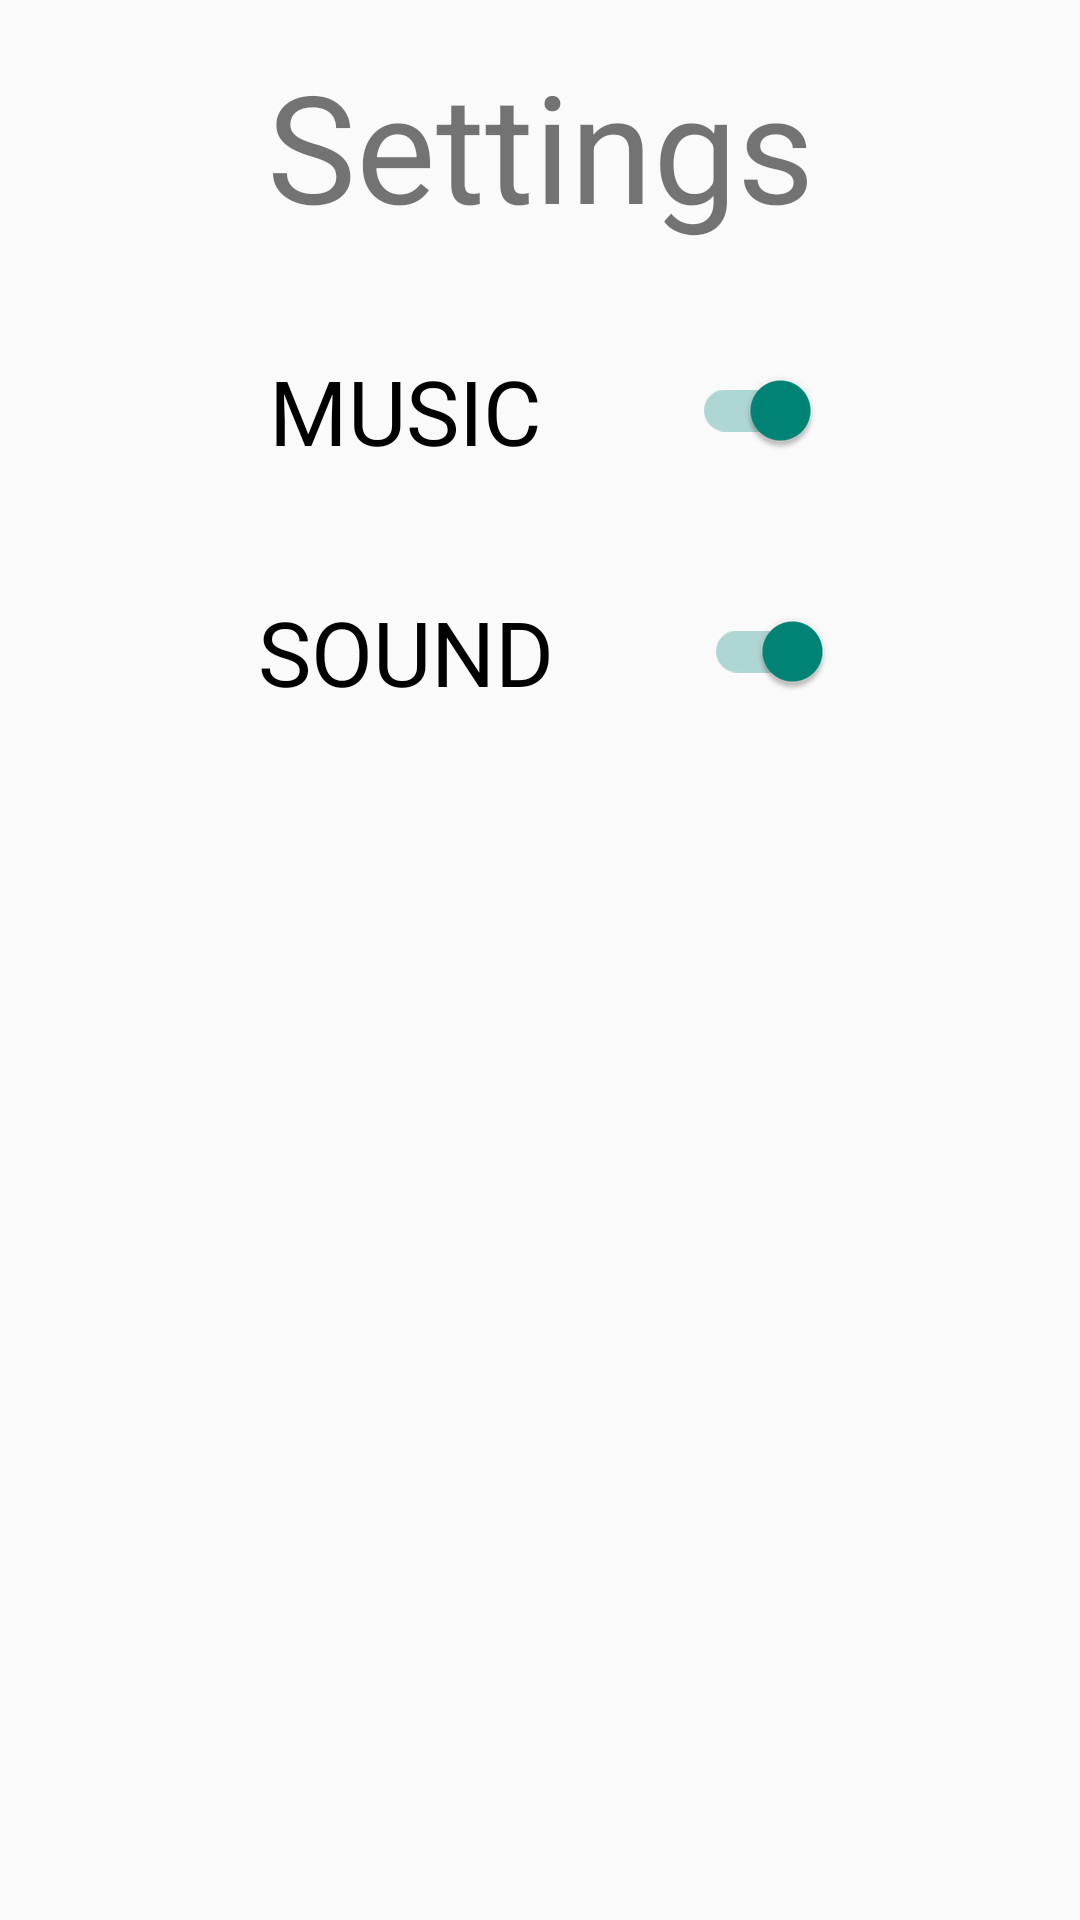

Android layout source for this screen:
<!-- AndroidManifest.xml: application theme Theme.CovidBlast -->
<!-- res/layout/activity_settings.xml -->
<?xml version="1.0" encoding="utf-8"?>
<LinearLayout xmlns:android="http://schemas.android.com/apk/res/android"
    xmlns:tools="http://schemas.android.com/tools"
    android:layout_width="match_parent"
    android:layout_height="match_parent"
    xmlns:app="http://schemas.android.com/apk/res-auto"
    android:orientation="vertical">

    <TextView
        android:id="@+id/settings_tv"
        android:layout_width="match_parent"
        android:layout_height="wrap_content"
        android:text="Settings"
        android:padding="15dp"
        android:textSize="50sp"
        android:gravity="center" />

    <RelativeLayout
        android:id="@+id/inner_layout"
        android:layout_width="match_parent"
        android:layout_height="match_parent">

        <com.google.android.material.switchmaterial.SwitchMaterial
            android:id="@+id/music_switch"
            android:layout_width="wrap_content"
            android:layout_height="wrap_content"
            android:checked="true"
            android:textAllCaps="true"
            android:textSize="30sp"
            android:padding="20dp"
            app:switchPadding="50dp"
            android:layout_centerHorizontal="true"
            android:text="Music"/>

        <com.google.android.material.switchmaterial.SwitchMaterial
            android:id="@+id/fire_sound_switch"
            android:layout_width="wrap_content"
            android:layout_height="wrap_content"
            android:checked="true"
            android:textAllCaps="true"
            android:textSize="30sp"
            android:padding="20dp"
            app:switchPadding="50dp"
            android:layout_below="@+id/music_switch"
            android:layout_centerHorizontal="true"
            android:text="Sound"/>
    </RelativeLayout>

</LinearLayout>

    
<!-- resources referenced by this layout -->
<resources>
  <style name="Theme.CovidBlast" parent="Theme.AppCompat.Light.NoActionBar">
          
          <item name="colorPrimary">@color/purple_500</item>
          <item name="colorPrimaryVariant">@color/purple_700</item>
          <item name="colorOnPrimary">@color/white</item>
          
          <item name="colorSecondary">@color/teal_200</item>
          <item name="colorSecondaryVariant">@color/teal_700</item>
          <item name="colorOnSecondary">@color/black</item>
          
          <item name="android:statusBarColor" tools:targetApi="l">?attr/colorPrimaryVariant</item>
          
      </style>
  <color name="purple_500">#FF6200EE</color>
  <color name="purple_700">#FF3700B3</color>
  <color name="white">#FFFFFFFF</color>
  <color name="teal_200">#FF03DAC5</color>
  <color name="teal_700">#FF018786</color>
  <color name="black">#FF000000</color>
</resources>
